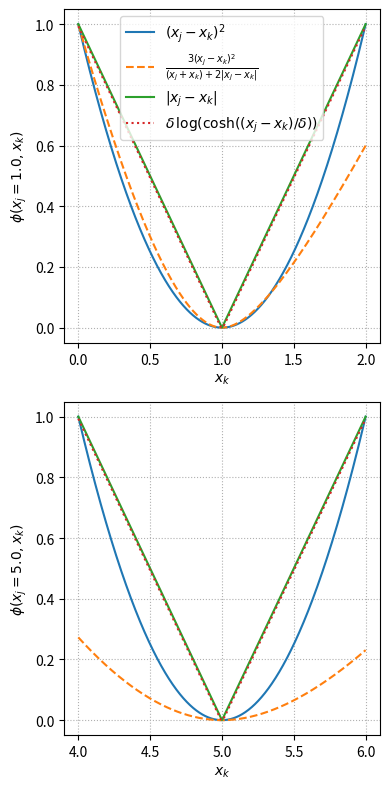

Python code for this plot: (Note: this script raises an exception after producing the figure.)
import numpy as np
import matplotlib.pyplot as plt

gamma = 2.0
eps = 1e-3
delta = 1e-2


fig, ax = plt.subplots(2, 1, figsize=(4, 8), tight_layout=True)

for i, xj in enumerate([1.0, 5.0]):

    xk = np.linspace(xj - 1, xj + 1, 1000)

    phi1 = (xj - xk) ** 2
    phi2 = 3 * (xj - xk) ** 2 / ((xj + xk) + gamma * np.abs(xj - xk) + eps)
    phi3 = np.abs(xj - xk)
    phi4 = delta * np.log(np.cosh((xj - xk) / delta))

    ax[i].plot(xk, phi1, label=r"$(x_j - x_k)^2$")
    ax[i].plot(
        xk, phi2, label=r"$\frac{3(x_j - x_k)^2}{(x_j + x_k) + 2|x_j - x_k|}$", ls="--"
    )
    ax[i].plot(xk, phi3, label=r"$|x_j - x_k|$")
    ax[i].plot(xk, phi4, label=r"$\delta \, \log(\cosh((x_j - x_k)/\delta))$", ls=":")
    ax[i].grid(ls=":")
    ax[i].set_xlabel(r"$x_k$")
    ax[i].set_ylabel(f"$\\phi(x_j={xj}, x_k)$")

ax[0].legend()
fig.savefig("../figs/penalty_fcts.png", dpi=300)
fig.show()
